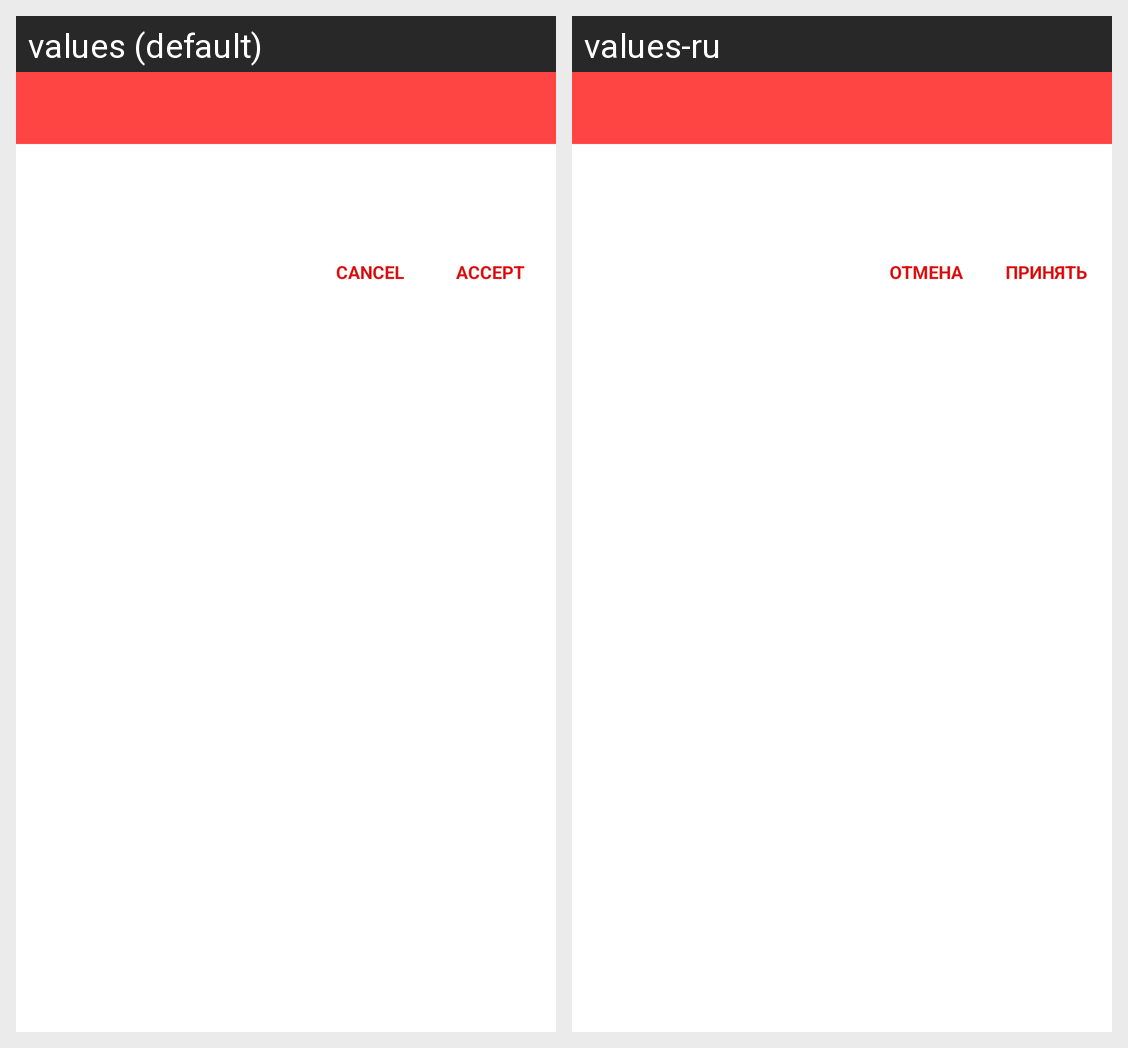

This grid shows one Android layout under two languages. Give, for every string resource on the screen, its name, the default text and each shown locale's text.
Android screen res/layout/alert_dialog_layout.xml rendered under 2 locales, left to right: values (default), values-ru. Device: Nexus 5 (rendered at 1080×1920; each locale shown at half size, 540×960, under a caption strip naming it); theme AppTheme.
Strings drawn on this screen, with the default value and each locale's value (text and hints the layout hard-codes, and strings that could not be matched under every locale, appear in the picture but are not listed):

util_OK_button_text
  values: Accept
  values-ru: Принять

util_CANCEL_button_text
  values: Cancel
  values-ru: Отмена
